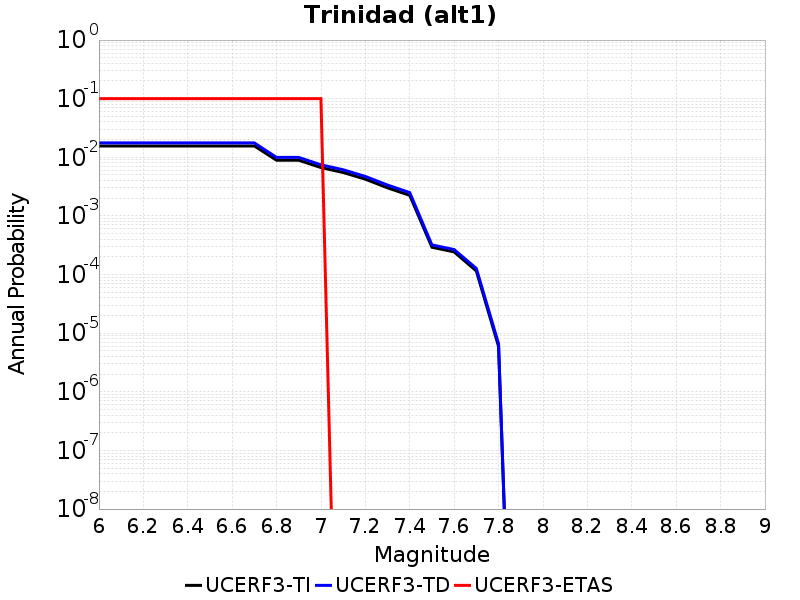

Source data for this figure (header and first rows):
Magnitude, UCERF3-TI Prob, UCERF3-TD Prob, UCERF3-ETAS Prob
6.0, 0.01562, 0.0176, 0.1
6.1, 0.01562, 0.0176, 0.1
6.2, 0.01562, 0.0176, 0.1
6.3, 0.01562, 0.0176, 0.1
6.4, 0.01562, 0.0176, 0.1
6.5, 0.01562, 0.0176, 0.1
6.6, 0.01562, 0.0176, 0.1
6.7, 0.01562, 0.0176, 0.1
6.8, 0.00892, 0.009959, 0.1
6.9, 0.00892, 0.009959, 0.1
7.0, 0.006687, 0.007448, 0.1
7.1, 0.00551, 0.006135, 0.0
7.2, 0.004237, 0.004717, 0.0
7.3, 0.003015, 0.003363, 0.0
7.4, 0.002243, 0.002501, 0.0
7.5, 2.9248823E-4, 3.2016236E-4, 0.0
7.6, 2.4363975E-4, 2.6715038E-4, 0.0
7.7, 1.1520855E-4, 1.2689526E-4, 0.0
7.8, 5.9683275E-6, 6.610278E-6, 0.0
